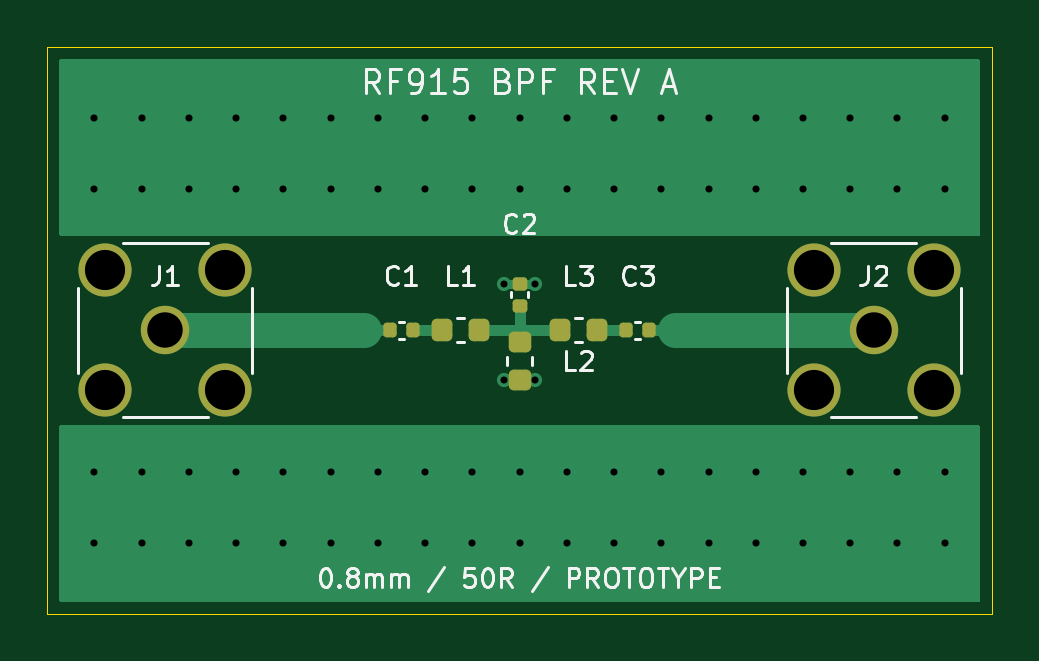
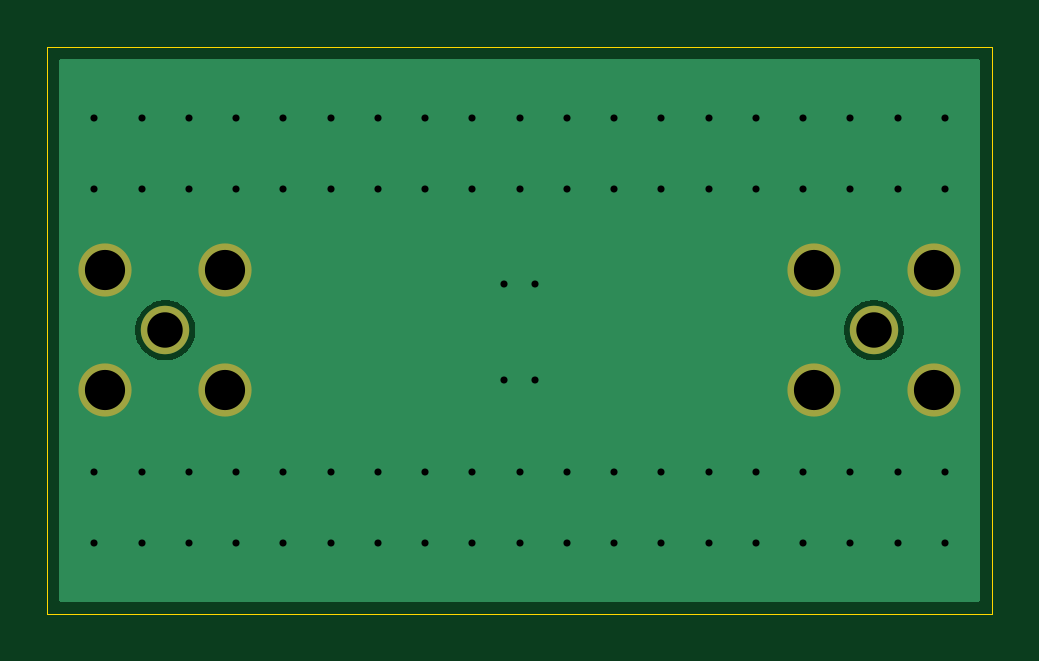
Circuit board: 8 layer files. Board 40.0 x 24.0 mm.
- bottom_copper: rf915-B_Cu.gbl (6068 bytes)
- bottom_mask: rf915-B_Mask.gbs (805 bytes)
- outline: rf915-Edge_Cuts.gm1 (690 bytes)
- top_copper: rf915-F_Cu.gtl (6662 bytes)
- top_mask: rf915-F_Mask.gts (2180 bytes)
- paste: rf915-F_Paste.gtp (1843 bytes)
- top_silk: rf915-F_Silkscreen.gto (22763 bytes)
- drill: rf915.drl (1547 bytes)

=== bottom_copper: rf915-B_Cu.gbl ===
%TF.GenerationSoftware,KiCad,Pcbnew,9.0.5*%
%TF.CreationDate,2026-09-21T22:56:17-07:00*%
%TF.ProjectId,rf915,72663931-352e-46b6-9963-61645f706362,A - UNMEASURED PROTOTYPE*%
%TF.SameCoordinates,Original*%
%TF.FileFunction,Copper,L2,Bot*%
%TF.FilePolarity,Positive*%
%FSLAX46Y46*%
G04 Gerber Fmt 4.6, Leading zero omitted, Abs format (unit mm)*
G04 Created by KiCad (PCBNEW 9.0.5) date 2026-09-21 22:56:17*
%MOMM*%
%LPD*%
G01*
G04 APERTURE LIST*
%TA.AperFunction,ComponentPad*%
%ADD10C,2.050000*%
%TD*%
%TA.AperFunction,ComponentPad*%
%ADD11C,2.250000*%
%TD*%
%TA.AperFunction,ViaPad*%
%ADD12C,0.600000*%
%TD*%
G04 APERTURE END LIST*
D10*
%TO.P,J2,1*%
%TO.N,/RF_OUT*%
X85000000Y-62000000D03*
D11*
%TO.P,J2,2*%
%TO.N,/GND*%
X82460000Y-59460000D03*
X82460000Y-64540000D03*
X87540000Y-59460000D03*
X87540000Y-64540000D03*
%TD*%
D10*
%TO.P,J1,1*%
%TO.N,/RF_IN*%
X55000000Y-62000000D03*
D11*
%TO.P,J1,2*%
%TO.N,/GND*%
X52460000Y-59460000D03*
X52460000Y-64540000D03*
X57540000Y-59460000D03*
X57540000Y-64540000D03*
%TD*%
D12*
%TO.N,/GND*%
X76000000Y-68000000D03*
X72000000Y-56000000D03*
X82000000Y-71000000D03*
X52000000Y-71000000D03*
X84000000Y-71000000D03*
X68000000Y-71000000D03*
X68000000Y-53000000D03*
X88000000Y-53000000D03*
X66000000Y-71000000D03*
X70000000Y-53000000D03*
X86000000Y-71000000D03*
X64000000Y-71000000D03*
X86000000Y-53000000D03*
X84000000Y-53000000D03*
X88000000Y-56000000D03*
X62000000Y-53000000D03*
X76000000Y-53000000D03*
X58000000Y-68000000D03*
X68000000Y-56000000D03*
X76000000Y-71000000D03*
X52000000Y-53000000D03*
X82000000Y-68000000D03*
X70000000Y-68000000D03*
X66000000Y-56000000D03*
X60000000Y-68000000D03*
X72000000Y-53000000D03*
X60000000Y-56000000D03*
X56000000Y-71000000D03*
X58000000Y-53000000D03*
X82000000Y-53000000D03*
X78000000Y-71000000D03*
X60000000Y-53000000D03*
X54000000Y-53000000D03*
X54000000Y-68000000D03*
X86000000Y-68000000D03*
X74000000Y-53000000D03*
X80000000Y-56000000D03*
X70000000Y-56000000D03*
X58000000Y-56000000D03*
X84000000Y-68000000D03*
X84000000Y-56000000D03*
X74000000Y-68000000D03*
X58000000Y-71000000D03*
X56000000Y-68000000D03*
X78000000Y-53000000D03*
X68000000Y-68000000D03*
X78000000Y-68000000D03*
X70650000Y-64087500D03*
X78000000Y-56000000D03*
X82000000Y-56000000D03*
X62000000Y-68000000D03*
X74000000Y-71000000D03*
X64000000Y-68000000D03*
X62000000Y-71000000D03*
X88000000Y-71000000D03*
X80000000Y-53000000D03*
X64000000Y-53000000D03*
X54000000Y-56000000D03*
X72000000Y-71000000D03*
X70650000Y-60020000D03*
X72000000Y-68000000D03*
X69350000Y-64087500D03*
X52000000Y-68000000D03*
X80000000Y-68000000D03*
X60000000Y-71000000D03*
X80000000Y-71000000D03*
X88000000Y-68000000D03*
X86000000Y-56000000D03*
X64000000Y-56000000D03*
X76000000Y-56000000D03*
X54000000Y-71000000D03*
X70000000Y-71000000D03*
X74000000Y-56000000D03*
X66000000Y-53000000D03*
X66000000Y-68000000D03*
X62000000Y-56000000D03*
X69350000Y-60020000D03*
X56000000Y-53000000D03*
X52000000Y-56000000D03*
X56000000Y-56000000D03*
%TD*%
%TA.AperFunction,Conductor*%
%TO.N,/GND*%
G36*
X89458691Y-50519407D02*
G01*
X89494655Y-50568907D01*
X89499500Y-50599500D01*
X89499500Y-73400500D01*
X89480593Y-73458691D01*
X89431093Y-73494655D01*
X89400500Y-73499500D01*
X50599500Y-73499500D01*
X50541309Y-73480593D01*
X50505345Y-73431093D01*
X50500500Y-73400500D01*
X50500500Y-61899612D01*
X53724500Y-61899612D01*
X53724500Y-62100387D01*
X53755905Y-62298675D01*
X53755907Y-62298680D01*
X53817948Y-62489622D01*
X53909095Y-62668508D01*
X54027103Y-62830932D01*
X54169068Y-62972897D01*
X54331492Y-63090905D01*
X54510378Y-63182052D01*
X54701320Y-63244093D01*
X54701321Y-63244093D01*
X54701324Y-63244094D01*
X54899613Y-63275500D01*
X54899616Y-63275500D01*
X55100387Y-63275500D01*
X55298675Y-63244094D01*
X55298676Y-63244093D01*
X55298680Y-63244093D01*
X55489622Y-63182052D01*
X55668508Y-63090905D01*
X55830932Y-62972897D01*
X55972897Y-62830932D01*
X56090905Y-62668508D01*
X56182052Y-62489622D01*
X56244093Y-62298680D01*
X56275500Y-62100384D01*
X56275500Y-61899616D01*
X56275500Y-61899612D01*
X83724500Y-61899612D01*
X83724500Y-62100387D01*
X83755905Y-62298675D01*
X83755907Y-62298680D01*
X83817948Y-62489622D01*
X83909095Y-62668508D01*
X84027103Y-62830932D01*
X84169068Y-62972897D01*
X84331492Y-63090905D01*
X84510378Y-63182052D01*
X84701320Y-63244093D01*
X84701321Y-63244093D01*
X84701324Y-63244094D01*
X84899613Y-63275500D01*
X84899616Y-63275500D01*
X85100387Y-63275500D01*
X85298675Y-63244094D01*
X85298676Y-63244093D01*
X85298680Y-63244093D01*
X85489622Y-63182052D01*
X85668508Y-63090905D01*
X85830932Y-62972897D01*
X85972897Y-62830932D01*
X86090905Y-62668508D01*
X86182052Y-62489622D01*
X86244093Y-62298680D01*
X86275500Y-62100384D01*
X86275500Y-61899616D01*
X86275500Y-61899612D01*
X86244094Y-61701324D01*
X86244093Y-61701320D01*
X86182052Y-61510378D01*
X86090905Y-61331492D01*
X85972897Y-61169068D01*
X85830932Y-61027103D01*
X85668508Y-60909095D01*
X85668507Y-60909094D01*
X85668505Y-60909093D01*
X85489622Y-60817948D01*
X85298675Y-60755905D01*
X85100387Y-60724500D01*
X85100384Y-60724500D01*
X84899616Y-60724500D01*
X84899613Y-60724500D01*
X84701324Y-60755905D01*
X84510377Y-60817948D01*
X84331494Y-60909093D01*
X84169069Y-61027102D01*
X84027102Y-61169069D01*
X83909093Y-61331494D01*
X83817948Y-61510377D01*
X83755905Y-61701324D01*
X83724500Y-61899612D01*
X56275500Y-61899612D01*
X56244094Y-61701324D01*
X56244093Y-61701320D01*
X56182052Y-61510378D01*
X56090905Y-61331492D01*
X55972897Y-61169068D01*
X55830932Y-61027103D01*
X55668508Y-60909095D01*
X55668507Y-60909094D01*
X55668505Y-60909093D01*
X55489622Y-60817948D01*
X55298675Y-60755905D01*
X55100387Y-60724500D01*
X55100384Y-60724500D01*
X54899616Y-60724500D01*
X54899613Y-60724500D01*
X54701324Y-60755905D01*
X54510377Y-60817948D01*
X54331494Y-60909093D01*
X54169069Y-61027102D01*
X54027102Y-61169069D01*
X53909093Y-61331494D01*
X53817948Y-61510377D01*
X53755905Y-61701324D01*
X53724500Y-61899612D01*
X50500500Y-61899612D01*
X50500500Y-50599500D01*
X50519407Y-50541309D01*
X50568907Y-50505345D01*
X50599500Y-50500500D01*
X89400500Y-50500500D01*
X89458691Y-50519407D01*
G37*
%TD.AperFunction*%
%TD*%
M02*

=== bottom_mask: rf915-B_Mask.gbs ===
%TF.GenerationSoftware,KiCad,Pcbnew,9.0.5*%
%TF.CreationDate,2026-09-21T22:56:17-07:00*%
%TF.ProjectId,rf915,72663931-352e-46b6-9963-61645f706362,A - UNMEASURED PROTOTYPE*%
%TF.SameCoordinates,Original*%
%TF.FileFunction,Soldermask,Bot*%
%TF.FilePolarity,Negative*%
%FSLAX46Y46*%
G04 Gerber Fmt 4.6, Leading zero omitted, Abs format (unit mm)*
G04 Created by KiCad (PCBNEW 9.0.5) date 2026-09-21 22:56:17*
%MOMM*%
%LPD*%
G01*
G04 APERTURE LIST*
%ADD10C,2.050000*%
%ADD11C,2.250000*%
G04 APERTURE END LIST*
D10*
%TO.C,J2*%
X85000000Y-62000000D03*
D11*
X82460000Y-59460000D03*
X82460000Y-64540000D03*
X87540000Y-59460000D03*
X87540000Y-64540000D03*
%TD*%
D10*
%TO.C,J1*%
X55000000Y-62000000D03*
D11*
X52460000Y-59460000D03*
X52460000Y-64540000D03*
X57540000Y-59460000D03*
X57540000Y-64540000D03*
%TD*%
M02*

=== outline: rf915-Edge_Cuts.gm1 ===
%TF.GenerationSoftware,KiCad,Pcbnew,9.0.5*%
%TF.CreationDate,2026-09-21T22:56:17-07:00*%
%TF.ProjectId,rf915,72663931-352e-46b6-9963-61645f706362,A - UNMEASURED PROTOTYPE*%
%TF.SameCoordinates,Original*%
%TF.FileFunction,Profile,NP*%
%FSLAX46Y46*%
G04 Gerber Fmt 4.6, Leading zero omitted, Abs format (unit mm)*
G04 Created by KiCad (PCBNEW 9.0.5) date 2026-09-21 22:56:17*
%MOMM*%
%LPD*%
G01*
G04 APERTURE LIST*
%TA.AperFunction,Profile*%
%ADD10C,0.050000*%
%TD*%
G04 APERTURE END LIST*
D10*
X50000000Y-74000000D02*
X50000000Y-50000000D01*
X90000000Y-74000000D02*
X50000000Y-74000000D01*
X50000000Y-50000000D02*
X90000000Y-50000000D01*
X90000000Y-50000000D02*
X90000000Y-74000000D01*
M02*

=== top_copper: rf915-F_Cu.gtl (6662 bytes, source omitted) ===
=== top_mask: rf915-F_Mask.gts (2180 bytes, source withheld) ===
=== paste: rf915-F_Paste.gtp (1843 bytes, source withheld) ===
=== top_silk: rf915-F_Silkscreen.gto (22763 bytes, source omitted) ===
=== drill: rf915.drl ===
M48
; DRILL file {KiCad 9.0.5} date 2026-09-21T22:56:18-0700
; FORMAT={-:-/ absolute / metric / decimal}
; #@! TF.CreationDate,2026-09-21T22:56:18-07:00
; #@! TF.GenerationSoftware,Kicad,Pcbnew,9.0.5
; #@! TF.FileFunction,MixedPlating,1,2
FMAT,2
METRIC
; #@! TA.AperFunction,Plated,PTH,ViaDrill
T1C0.300
; #@! TA.AperFunction,Plated,PTH,ComponentDrill
T2C1.500
; #@! TA.AperFunction,Plated,PTH,ComponentDrill
T3C1.700
%
G90
G05
T1
X52.0Y-53.0
X52.0Y-56.0
X52.0Y-68.0
X52.0Y-71.0
X54.0Y-53.0
X54.0Y-56.0
X54.0Y-68.0
X54.0Y-71.0
X56.0Y-53.0
X56.0Y-56.0
X56.0Y-68.0
X56.0Y-71.0
X58.0Y-53.0
X58.0Y-56.0
X58.0Y-68.0
X58.0Y-71.0
X60.0Y-53.0
X60.0Y-56.0
X60.0Y-68.0
X60.0Y-71.0
X62.0Y-53.0
X62.0Y-56.0
X62.0Y-68.0
X62.0Y-71.0
X64.0Y-53.0
X64.0Y-56.0
X64.0Y-68.0
X64.0Y-71.0
X66.0Y-53.0
X66.0Y-56.0
X66.0Y-68.0
X66.0Y-71.0
X68.0Y-53.0
X68.0Y-56.0
X68.0Y-68.0
X68.0Y-71.0
X69.35Y-60.02
X69.35Y-64.087
X70.0Y-53.0
X70.0Y-56.0
X70.0Y-68.0
X70.0Y-71.0
X70.65Y-60.02
X70.65Y-64.087
X72.0Y-53.0
X72.0Y-56.0
X72.0Y-68.0
X72.0Y-71.0
X74.0Y-53.0
X74.0Y-56.0
X74.0Y-68.0
X74.0Y-71.0
X76.0Y-53.0
X76.0Y-56.0
X76.0Y-68.0
X76.0Y-71.0
X78.0Y-53.0
X78.0Y-56.0
X78.0Y-68.0
X78.0Y-71.0
X80.0Y-53.0
X80.0Y-56.0
X80.0Y-68.0
X80.0Y-71.0
X82.0Y-53.0
X82.0Y-56.0
X82.0Y-68.0
X82.0Y-71.0
X84.0Y-53.0
X84.0Y-56.0
X84.0Y-68.0
X84.0Y-71.0
X86.0Y-53.0
X86.0Y-56.0
X86.0Y-68.0
X86.0Y-71.0
X88.0Y-53.0
X88.0Y-56.0
X88.0Y-68.0
X88.0Y-71.0
T2
X55.0Y-62.0
X85.0Y-62.0
T3
X52.46Y-59.46
X52.46Y-64.54
X57.54Y-59.46
X57.54Y-64.54
X82.46Y-59.46
X82.46Y-64.54
X87.54Y-59.46
X87.54Y-64.54
M30
